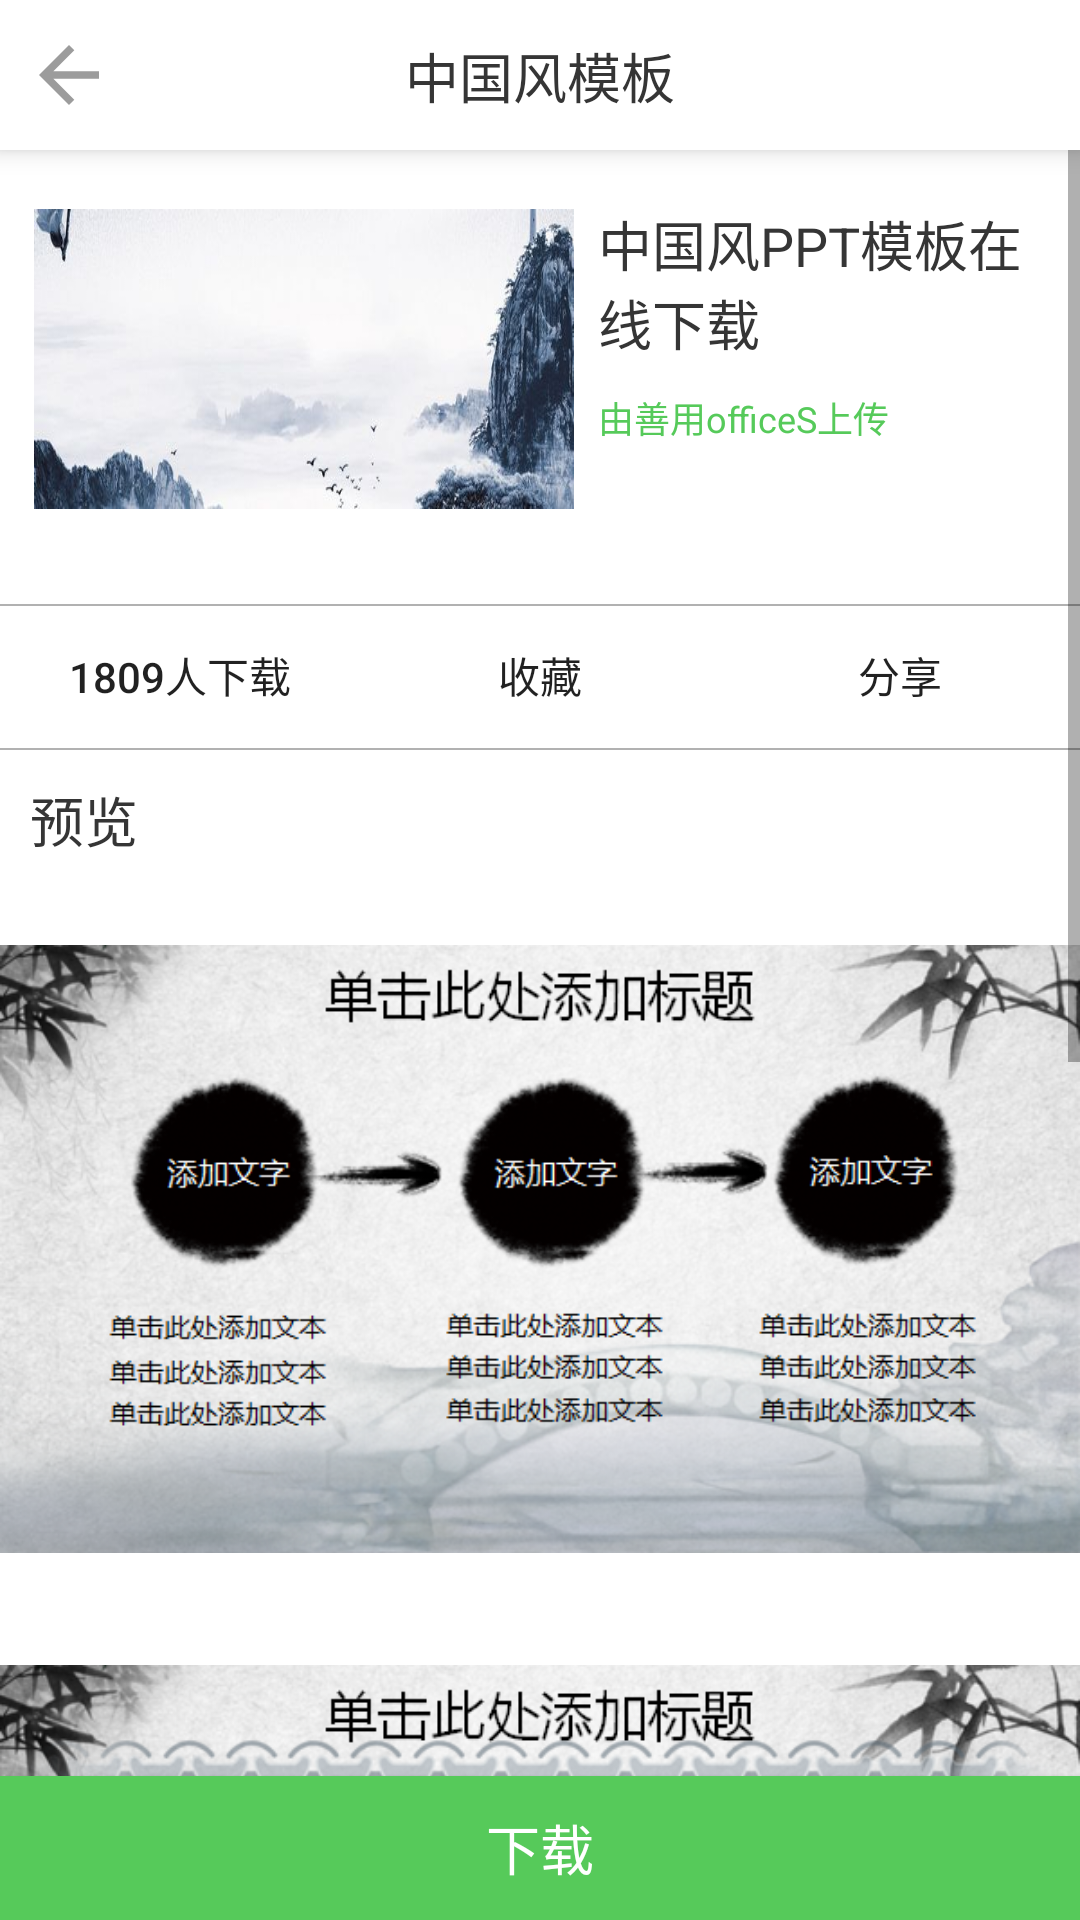

Layout XML and referenced resources for this Android screen:
<!-- AndroidManifest.xml: application theme AppTheme -->
<!-- res/layout/activity_template__download.xml -->
<?xml version="1.0" encoding="utf-8"?>
<android.support.constraint.ConstraintLayout xmlns:android="http://schemas.android.com/apk/res/android"
    xmlns:app="http://schemas.android.com/apk/res-auto"
    xmlns:tools="http://schemas.android.com/tools"
    android:layout_width="match_parent"
    android:layout_height="match_parent"
    tools:context=".Activity.Template_DownloadActivity">
    <android.support.constraint.ConstraintLayout
        android:id="@+id/constraintLayout14"
        android:layout_width="match_parent"
        android:layout_height="50dp"
        android:elevation="5dp"
        android:background="#fff"
        app:layout_constraintBottom_toBottomOf="parent"
        app:layout_constraintEnd_toEndOf="parent"
        app:layout_constraintStart_toStartOf="parent"
        app:layout_constraintTop_toTopOf="parent"
        app:layout_constraintVertical_bias="0.0">

        <Button
            android:id="@+id/template_download_return"
            android:layout_width="30dp"
            android:layout_height="30dp"
            android:layout_marginStart="8dp"
            android:background="@drawable/ic_arrow_back_black_24dp"
            app:layout_constraintBottom_toBottomOf="parent"
            app:layout_constraintEnd_toEndOf="parent"
            app:layout_constraintHorizontal_bias="0.0"
            app:layout_constraintStart_toStartOf="parent"
            app:layout_constraintTop_toTopOf="parent" />

        <TextView
            android:id="@+id/textView88"
            android:layout_width="wrap_content"
            android:layout_height="wrap_content"
            android:layout_marginStart="8dp"
            android:layout_marginTop="8dp"
            android:layout_marginEnd="8dp"
            android:layout_marginBottom="8dp"
            android:text="中国风模板"
            android:textColor="@color/colorfont"
            android:textSize="18sp"
            app:layout_constraintBottom_toBottomOf="parent"
            app:layout_constraintEnd_toEndOf="parent"
            app:layout_constraintStart_toStartOf="parent"
            app:layout_constraintTop_toTopOf="parent" />
    </android.support.constraint.ConstraintLayout>

    <ScrollView
        android:layout_width="match_parent"
        android:layout_height="0dp"
        android:background="#fff"
        app:layout_constraintBottom_toTopOf="@+id/download_ppt"
        app:layout_constraintEnd_toEndOf="parent"
        app:layout_constraintHorizontal_bias="1.0"
        app:layout_constraintStart_toStartOf="parent"
        app:layout_constraintTop_toBottomOf="@+id/constraintLayout14"
        app:layout_constraintVertical_bias="1.0">

        <LinearLayout
            android:layout_width="match_parent"
            android:layout_height="wrap_content"
            android:orientation="vertical">

            <android.support.constraint.ConstraintLayout
                android:layout_width="match_parent"
                android:layout_height="200dp">

                <ImageView
                    android:id="@+id/imageView15"
                    android:layout_width="180dp"
                    android:layout_height="100dp"
                    android:layout_marginStart="8dp"
                    android:layout_marginTop="8dp"
                    android:layout_marginEnd="8dp"
                    android:layout_marginBottom="8dp"
                    android:background="@drawable/zhongguofeng"
                    app:layout_constraintBottom_toBottomOf="parent"
                    app:layout_constraintEnd_toEndOf="parent"
                    app:layout_constraintHorizontal_bias="0.02"
                    app:layout_constraintStart_toStartOf="parent"
                    app:layout_constraintTop_toTopOf="parent"
                    app:layout_constraintVertical_bias="0.13999999" />

                <TextView
                    android:id="@+id/textView46"
                    android:layout_width="0dp"
                    android:layout_height="wrap_content"
                    android:layout_marginStart="8dp"
                    android:layout_marginTop="8dp"
                    android:layout_marginEnd="8dp"
                    android:layout_marginBottom="8dp"
                    android:text="中国风PPT模板在线下载"
                    android:textColor="@color/colorfont"
                    android:textSize="18sp"
                    app:layout_constraintBottom_toBottomOf="parent"
                    app:layout_constraintEnd_toEndOf="parent"
                    app:layout_constraintHorizontal_bias="0.0"
                    app:layout_constraintStart_toEndOf="@+id/imageView15"
                    app:layout_constraintTop_toTopOf="parent"
                    app:layout_constraintVertical_bias="0.075" />

                <TextView
                    android:id="@+id/textView85"
                    android:layout_width="match_parent"
                    android:layout_height="0.5dp"
                    android:background="@color/xian"
                    app:layout_constraintBottom_toTopOf="@+id/linearLayout5"
                    app:layout_constraintEnd_toEndOf="parent"
                    app:layout_constraintHorizontal_bias="0.0"
                    app:layout_constraintStart_toStartOf="parent"
                    app:layout_constraintTop_toTopOf="parent"
                    app:layout_constraintVertical_bias="1.0" />

                <TextView
                    android:id="@+id/textView86"
                    android:layout_width="0dp"
                    android:layout_height="0.5dp"
                    android:background="@color/xian"
                    app:layout_constraintBottom_toBottomOf="parent"
                    app:layout_constraintEnd_toEndOf="parent"
                    app:layout_constraintHorizontal_bias="1.0"
                    app:layout_constraintStart_toStartOf="parent"
                    app:layout_constraintTop_toBottomOf="@+id/linearLayout5"
                    app:layout_constraintVertical_bias="1.0" />

                <LinearLayout
                    android:id="@+id/linearLayout5"
                    android:layout_width="match_parent"
                    android:layout_height="46dp"
                    android:gravity="center"
                    android:orientation="horizontal"
                    app:layout_constraintBottom_toBottomOf="parent"
                    app:layout_constraintEnd_toEndOf="parent"
                    app:layout_constraintStart_toStartOf="parent"
                    app:layout_constraintTop_toBottomOf="@+id/imageView15"
                    app:layout_constraintVertical_bias="0.94">

                    <Button
                        android:id="@+id/button23"
                        android:layout_width="wrap_content"
                        android:layout_height="wrap_content"
                        android:layout_weight="1"
                        android:background="@color/white"
                        android:text="1809人下载" />

                    <Button
                        android:id="@+id/button24"
                        android:layout_width="wrap_content"
                        android:layout_height="wrap_content"
                        android:layout_weight="1"
                        android:background="@color/white"
                        android:text="收藏" />

                    <Button
                        android:id="@+id/button25"
                        android:layout_width="wrap_content"
                        android:layout_height="wrap_content"
                        android:layout_weight="1"
                        android:background="@color/white"
                        android:text="分享" />
                </LinearLayout>

                <TextView
                    android:id="@+id/textView87"
                    android:layout_width="wrap_content"
                    android:layout_height="wrap_content"
                    android:layout_marginStart="8dp"
                    android:layout_marginTop="8dp"
                    android:layout_marginEnd="8dp"
                    android:layout_marginBottom="8dp"
                    android:text="由善用officeS上传"
                    android:textColor="@color/colorPrimary"
                    android:textSize="12sp"
                    app:layout_constraintBottom_toTopOf="@+id/textView85"
                    app:layout_constraintEnd_toEndOf="parent"
                    app:layout_constraintHorizontal_bias="0.0"
                    app:layout_constraintStart_toEndOf="@+id/imageView15"
                    app:layout_constraintTop_toBottomOf="@+id/textView46"
                    app:layout_constraintVertical_bias="0.032" />

            </android.support.constraint.ConstraintLayout>

            <TextView
                android:layout_width="wrap_content"
                android:layout_height="wrap_content"
                android:padding="10dp"
                android:text="预览"
                android:textColor="@color/colorfont"
                android:textSize="18sp" />

            <ImageView
                android:layout_width="match_parent"
                android:layout_height="240dp"
                app:layout_constraintEnd_toEndOf="parent"
                app:layout_constraintStart_toStartOf="parent"
                app:srcCompat="@drawable/ppt11" />

            <ImageView
                android:id="@+id/imageView28"
                android:layout_width="match_parent"
                android:layout_height="240dp"
                app:srcCompat="@drawable/ppt12" />

            <ImageView
                android:id="@+id/imageView29"
                android:layout_width="match_parent"
                android:layout_height="240dp"
                app:srcCompat="@drawable/ppt_10" />
        </LinearLayout>
    </ScrollView>

    <Button
        android:id="@+id/download_ppt"
        android:layout_width="0dp"
        android:layout_height="wrap_content"
        android:background="@color/colorPrimary"
        android:text="下载"
        android:textColor="@color/white"
        android:textSize="18sp"
        app:layout_constraintBottom_toBottomOf="parent"
        app:layout_constraintEnd_toEndOf="parent"
        app:layout_constraintStart_toStartOf="parent" />
</android.support.constraint.ConstraintLayout>
<!-- resources referenced by this layout -->
<resources>
  <color name="colorPrimary">#56CA5A</color>
  <color name="colorfont">#353535</color>
  <color name="white">#FFFFFF</color>
  <color name="xian">#B1B1B1</color>
  <!-- drawable ic_arrow_back_black_24dp (drawable) -->
  <vector android:height="24dp" android:tint="#9C9C9C"
      android:viewportHeight="24.0" android:viewportWidth="24.0"
      android:width="24dp" xmlns:android="http://schemas.android.com/apk/res/android">
      <path android:fillColor="#FF000000" android:pathData="M20,11H7.83l5.59,-5.59L12,4l-8,8 8,8 1.41,-1.41L7.83,13H20v-2z"/>
  </vector>
  <!-- drawable ppt11: png bitmap (drawable, 260295 bytes) -->
  <!-- drawable ppt12: png bitmap (drawable, 257304 bytes) -->
  <!-- drawable ppt_10: png bitmap (drawable, 266665 bytes) -->
  <!-- drawable zhongguofeng: jpg bitmap (drawable, 17998 bytes) -->
  <style name="AppTheme" parent="Theme.AppCompat.Light.NoActionBar">
          
          
          <item name="colorPrimary">@color/colorPrimary</item>
          <item name="colorPrimaryDark">@color/colorPrimaryDark</item>
          <item name="colorAccent">@color/colorAccent</item>
      </style>
  <color name="colorPrimaryDark">#fff</color>
  <color name="colorAccent">#56CA5A</color>
</resources>
